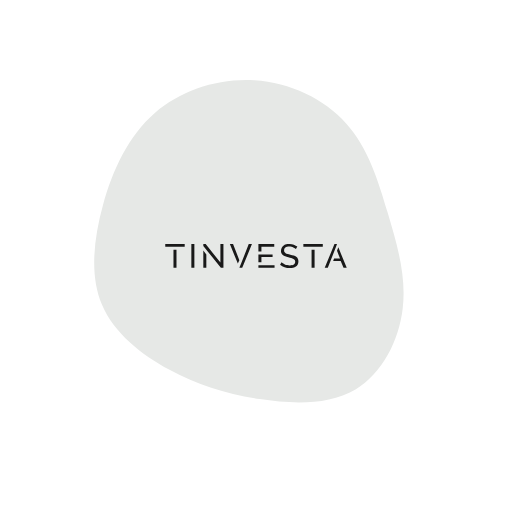
t = 0.00 s
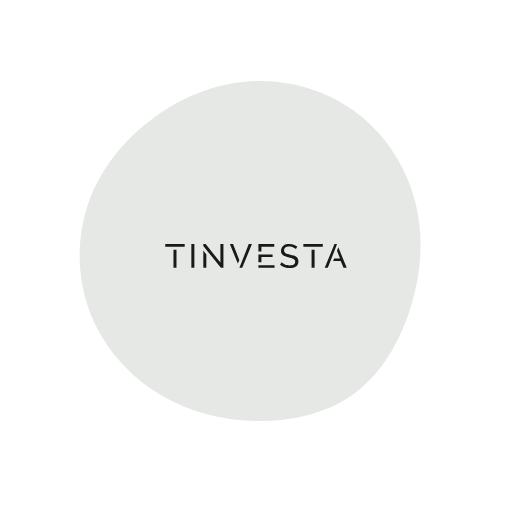
t = 2.00 s
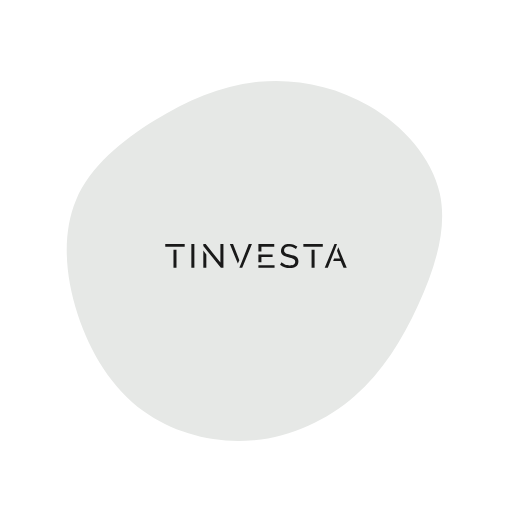
t = 3.00 s
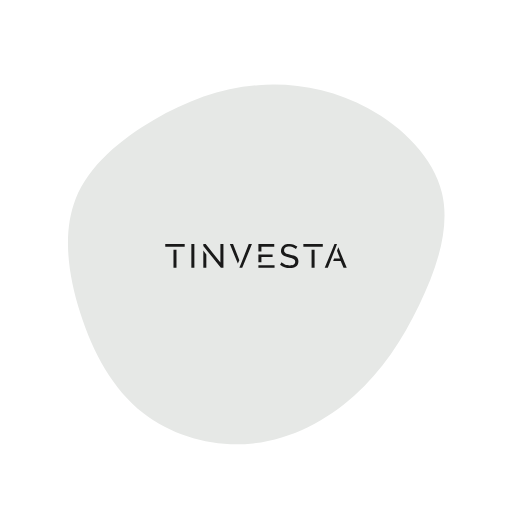
t = 5.00 s
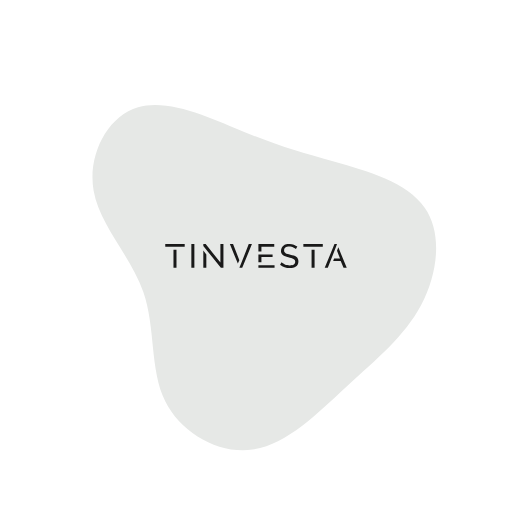
t = 7.00 s
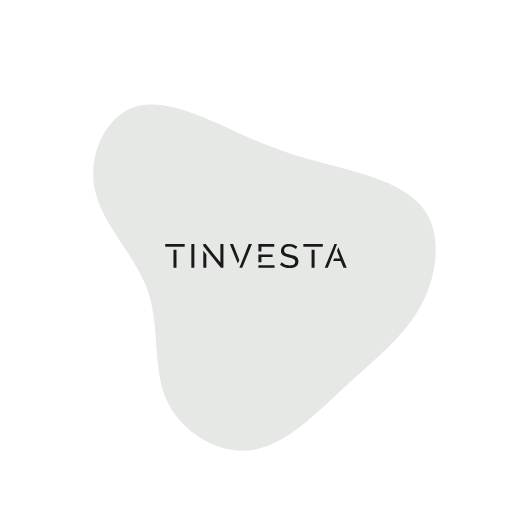
t = 8.00 s

The animated SVG that drew these frames (rendered in a browser with its animation timeline set to each time). Animation: 1 SMIL element (animate=1); frames cover the first 8.00 s, repeats indefinitely.

<?xml version="1.0" encoding="UTF-8" standalone="no"?>
<svg xmlns:dc="http://purl.org/dc/elements/1.1/"
  xmlns:cc="http://creativecommons.org/ns#"
  xmlns:rdf="http://www.w3.org/1999/02/22-rdf-syntax-ns#"
  xmlns:svg="http://www.w3.org/2000/svg"
  xmlns="http://www.w3.org/2000/svg"
  xmlns:xlink="http://www.w3.org/1999/xlink" id="svg7" xml:space="preserve" viewBox="0 0 1024 1024" y="0px" x="0px" version="1.1">
  <metadata id="metadata13">
    <rdf:RDF>
      <cc:Work rdf:about="">
        <dc:format>image/svg+xml</dc:format>
        <dc:type rdf:resource="http://purl.org/dc/dcmitype/StillImage" />
      </cc:Work>
    </rdf:RDF>
  </metadata>
  <defs id="defs11" />
  <g id="g3" transform="matrix(1.5,0,0,1.5,512,512)">
    <path style="fill:#E6E8E6" d="m 152.4,-201.9 c 46.6,26 86.9,68.5 97.2,116.9 10.4,48.3 -9.3,102.5 -32.2,150.3 -22.9,47.8 -49,89.1 -85.8,121.8 -36.8,32.8 -84.2,56.8 -135.5,62.2 -51.4,5.4 -106.6,-7.9 -148.6,-38.9 -42,-31 -70.8,-79.8 -87.5,-132.2 -16.8,-52.4 -21.5,-108.6 -2.2,-153.4 19.4,-44.8 62.9,-78.2 107.3,-105 44.4,-26.7 89.6,-46.8 138.7,-52 49.1,-5.3 102,4.2 148.6,30.3 z" id="path" />
  </g>
  <animate fill="freeze" values="M120.2,-176.8C149.6,-144.2,162.8,-100.7,175.5,-57.9C188.3,-15,200.7,27.1,195.6,70.1C190.6,113,168.2,156.8,132.7,178C97.2,199.1,48.6,197.5,4.9,190.8C-38.8,184.1,-77.6,172.1,-115.3,151.7C-153,131.3,-189.7,102.4,-205.6,64.2C-221.6,26.1,-216.8,-21.4,-204,-67.9C-191.2,-114.4,-170.2,-160,-134.9,-190.6C-99.5,-221.3,-49.8,-237.2,-2.2,-234.2C45.5,-231.2,90.9,-209.5,120.2,-176.8Z; M152.4,-201.9C199,-175.9,239.3,-133.4,249.6,-85C260,-36.7,240.3,17.5,217.4,65.3C194.5,113.1,168.4,154.4,131.6,187.1C94.8,219.9,47.4,243.9,-3.9,249.3C-55.3,254.7,-110.5,241.4,-152.5,210.4C-194.5,179.4,-223.3,130.6,-240,78.2C-256.8,25.8,-261.5,-30.4,-242.2,-75.2C-222.8,-120,-179.3,-153.4,-134.9,-180.2C-90.5,-206.9,-45.3,-227,3.8,-232.2C52.9,-237.5,105.8,-228,152.4,-201.9Z; M101.9,-120.6C144.2,-109.5,199.1,-96,223.6,-62.7C248.2,-29.4,242.5,23.8,220.4,65.3C198.2,106.8,159.7,136.8,120.2,173.1C80.7,209.4,40.4,252.2,-4.7,258.7C-49.8,265.2,-99.5,235.3,-119,192.5C-138.5,149.7,-127.8,93.8,-144.4,46.1C-161,-1.6,-205.1,-41.3,-214.9,-88C-224.7,-134.6,-200.2,-188.3,-158.7,-199.6C-117.2,-210.9,-58.6,-180,-14.4,-160.1C29.8,-140.3,59.6,-131.6,101.9,-120.6Z; M113.1,-161.5C148.6,-129.9,180.8,-99.5,181.6,-66.3C182.3,-33.1,151.5,3.1,132.4,37.1C113.2,71.2,105.7,103.2,85.6,142.9C65.4,182.7,32.7,230.4,-3.9,235.8C-40.6,241.2,-81.1,204.3,-114.7,168.9C-148.3,133.5,-175,99.5,-198.1,57.5C-221.3,15.5,-240.9,-34.6,-221,-64.4C-201.2,-94.2,-141.7,-103.7,-98.3,-132.8C-54.9,-161.8,-27.4,-210.4,5.7,-218.2C38.8,-226.1,77.6,-193.1,113.1,-161.5Z; M102,-143.7C138.9,-113.5,180.3,-92.8,196.8,-59.7C213.4,-26.7,205.1,18.6,190.6,61.5C176.1,104.4,155.4,144.8,122.5,162.7C89.7,180.5,44.9,175.8,-1.2,177.4C-47.2,179,-94.4,187,-113.8,164.8C-133.1,142.5,-124.6,90.1,-143.6,43.8C-162.6,-2.6,-209.2,-42.9,-216.4,-85.7C-223.7,-128.5,-191.5,-173.9,-148.8,-202.2C-106.2,-230.5,-53.1,-241.7,-10.3,-227.6C32.5,-213.4,65,-173.9,102,-143.7Z; M120.2,-176.8C149.6,-144.2,162.8,-100.7,175.5,-57.9C188.3,-15,200.7,27.1,195.6,70.1C190.6,113,168.2,156.8,132.7,178C97.2,199.1,48.6,197.5,4.9,190.8C-38.8,184.1,-77.6,172.1,-115.3,151.7C-153,131.3,-189.7,102.4,-205.6,64.2C-221.6,26.1,-216.8,-21.4,-204,-67.9C-191.2,-114.4,-170.2,-160,-134.9,-190.6C-99.5,-221.3,-49.8,-237.2,-2.2,-234.2C45.5,-231.2,90.9,-209.5,120.2,-176.8Z" keySplines="0.9 0.1 0.1 0.9;0.9 0.1 0.1 0.9;0.9 0.1 0.1 0.9;0.9 0.1 0.1 0.9;0.9 0.1 0.1 0.9" calcMode="spline" keyTimes="0; 0.2; 0.4; 0.6; 0.8; 1" attributeName="d" repeatCount="indefinite" dur="20s" attributeType="XML" xlink:href="#path" />
  <path id="path5" transform="translate(153.6 243.2) scale(0.7)" fill="#191919" d="m607.81 349.43c-3.5431 0-6.799 0.47995-9.7676 1.3418-3.0643 0.86184-5.6491 2.1064-7.7558 3.8301-2.2025 1.7237-3.9271 3.8306-5.0762 6.3203-1.2449 2.4898-1.8184 5.3633-1.8184 8.6191 0 2.6813 0.38225 4.9793 1.3398 6.8945 0.86184 1.9152 2.2041 3.5422 3.9277 4.8828 1.7237 1.3406 3.9261 2.4897 6.6074 3.4473 2.5855 0.95761 5.6484 1.9156 9.0957 2.6816 3.0643 0.76608 5.8423 1.5327 8.332 2.2988 2.4898 0.76608 4.5009 1.5326 6.2246 2.4902 1.6279 0.9576 2.8725 2.1066 3.7344 3.4473 0.86184 1.3406 1.3398 2.8719 1.3398 4.7871 0 3.4474-1.3402 6.0322-4.0215 7.7559s-6.5108 2.5859-11.299 2.5859c-2.6813 0-5.1724-0.19106-7.5664-0.76562-2.394-0.57457-4.5964-1.2456-6.7031-2.1074-2.1067-0.86184-3.9248-1.8196-5.5527-2.9688-1.6279-1.0534-2.9701-2.1067-3.9277-3.2559l-4.1172 7.2793c3.8304 3.1601 8.0441 5.5537 12.736 7.1816 4.6922 1.6279 9.6726 2.3945 14.939 2.3945 3.4474 0 6.7033-0.2886 9.7676-1.0547 2.9686-0.76607 5.5534-1.9151 7.7559-3.4473s3.925-3.5435 5.2656-5.9375c1.2449-2.394 1.916-5.2656 1.916-8.5215 0-3.0643-0.57361-5.6511-1.627-7.7578s-2.5867-3.8292-4.5976-5.3613c-2.011-1.4364-4.4046-2.6811-7.2774-3.6387s-6.0331-1.9156-9.4805-2.6816c-3.0643-0.67032-5.7448-1.3414-7.9473-2.0117-2.2982-0.57456-4.1182-1.3393-5.6504-2.2012-1.5322-0.86184-2.5855-1.9153-3.2559-3.1602-0.76608-1.1491-1.0527-2.6825-1.0527-4.5977 0-3.4474 1.1489-6.1277 3.6387-8.1387 2.4898-1.9152 6.3191-2.9688 11.682-2.9688 2.0109 0 3.9266 0.28688 5.8418 0.66992s3.6397 0.95859 5.2676 1.6289c1.5322 0.67033 2.968 1.4351 4.3086 2.2012 1.2449 0.86184 2.2984 1.7241 3.0644 2.5859l4.0215-6.9902c-2.8728-2.2982-6.2244-4.214-9.8633-5.6504-3.7346-1.3406-7.8527-2.1074-12.449-2.1074zm-355.06 0.48047v7.6602h55.541v-7.6602zm74.549 0v67.988h8.6191v-67.988zm34.186 0v5.1699l8.6191 10.918 41.559 51.9h7.2793v-67.893h-8.6191v52.859l-42.135-52.955zm75.818 0 22.791 55.828 4.3086-9.8633-18.002-45.965zm54.008 0-22.406 57.168-4.2148 9.8633 0.48047 0.95703h7.4688l27.77-67.988zm27.57 0v21.066h8.6191v-13.406h36.676v-7.6602zm128.44 0v7.6602h55.541v-7.6602zm88.873 0-27.865 67.988h8.8106l22.695-58.029 3.6387-9.959zm11.014 9.2871-3.7344 10.152 8.6172 21.928h-17.045l-2.5859 6.7031h21.547l8.043 19.918h9.1934zm-471 6.9922v51.709h8.6192v-51.709zm394.57 0v51.709h8.6172v-51.709zm-309.3 2.2969v49.412h8.6192v-38.207zm157.4 11.109v22.023h8.6191v-14.842h31.889v-7.1816zm0 30.643v7.6602h46.156v-7.6602z" />
</svg>